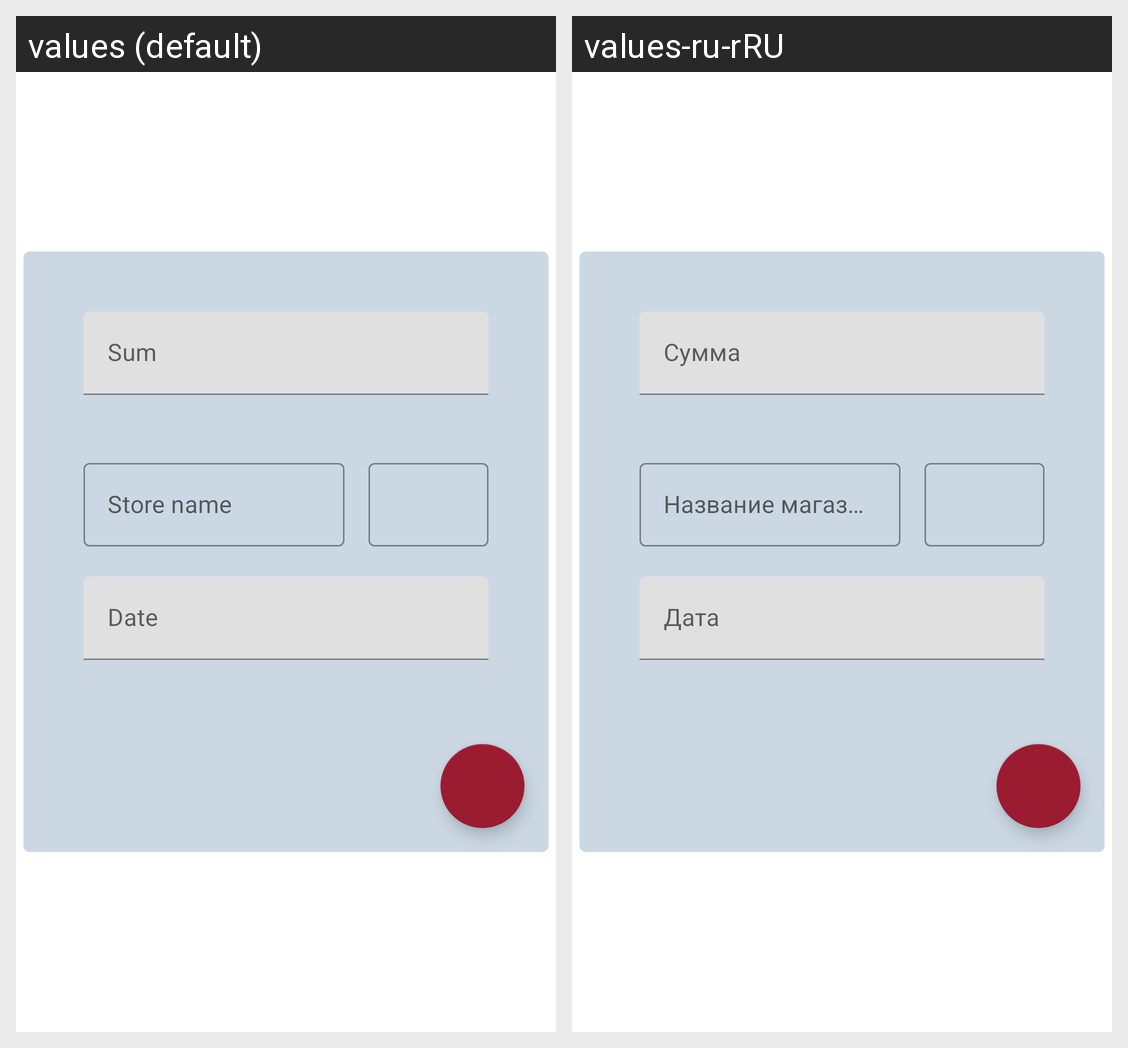

Locale-by-locale string values for the Android screen shown in this grid:
Android screen res/layout/fragment_edit_receipt.xml rendered under 2 locales, left to right: values (default), values-ru-rRU. Device: Nexus 5 (rendered at 1080×1920; each locale shown at half size, 540×960, under a caption strip naming it); theme AppTheme.NoActionBar.
Strings drawn on this screen, with the default value and each locale's value (text and hints the layout hard-codes, and strings that could not be matched under every locale, appear in the picture but are not listed):

input_hint_sum
  values: Sum
  values-ru-rRU: Сумма

hint_store_name
  values: Store name
  values-ru-rRU: Название магазина

input_hint_date
  values: Date
  values-ru-rRU: Дата
